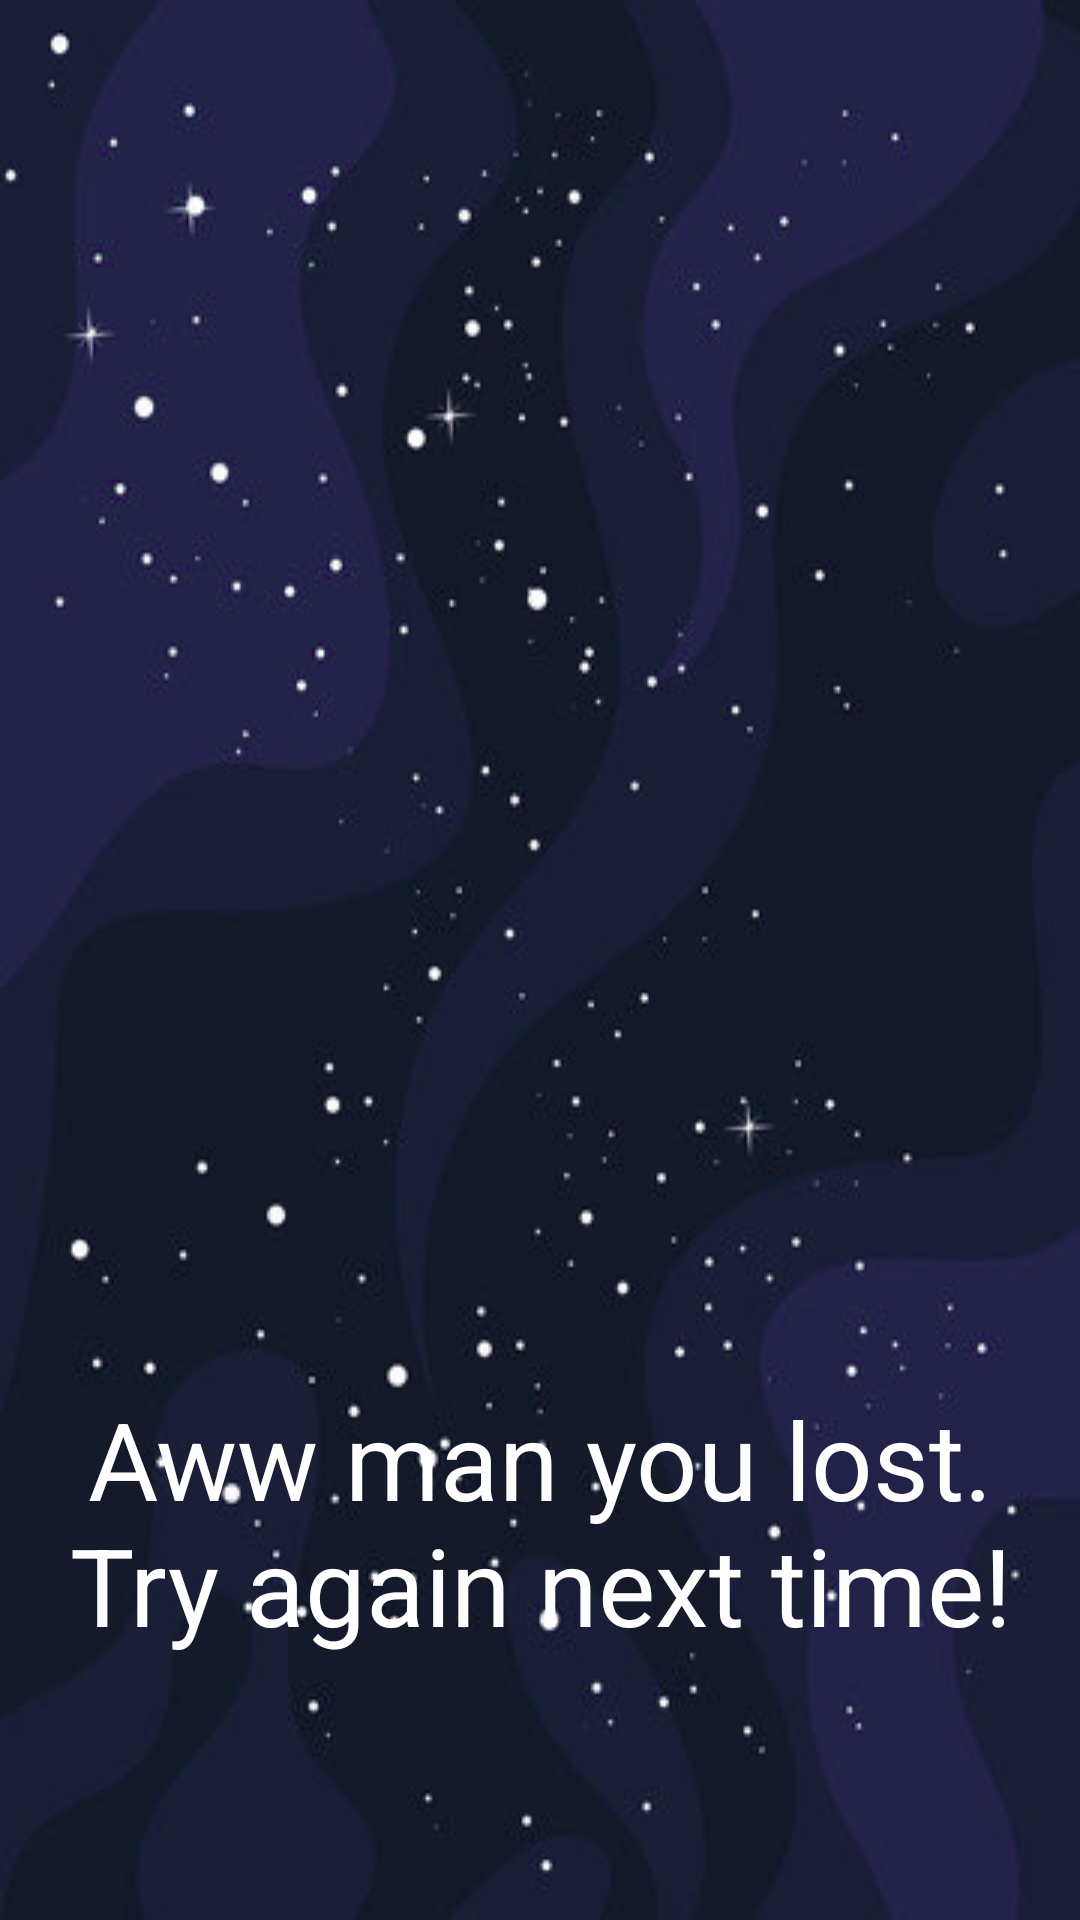

The Android layout XML behind this screen, and the referenced resources:
<!-- AndroidManifest.xml: application theme Theme.CTIS210FinalProj -->
<!-- res/layout/activity_endv2.xml -->
<?xml version="1.0" encoding="utf-8"?>

<LinearLayout xmlns:android="http://schemas.android.com/apk/res/android"
    xmlns:tools="http://schemas.android.com/tools"
    xmlns:app="http://schemas.android.com/apk/res-auto"
    android:id="@+id/EndScreenv2"
    android:layout_width="match_parent"
    android:layout_height="match_parent"
    android:background="@drawable/background"
    android:orientation="vertical"
    android:weightSum="2"
    tools:context=".AlienAsteroidSpaceship">



    <ImageView
        android:layout_width="180dp"
        android:layout_height="200dp"
        android:layout_gravity="bottom|center"
        android:layout_weight="1"
        android:paddingBottom="10dp"
        android:visibility="visible"
        app:srcCompat="@drawable/alien" />


    <TextView
        android:id="@+id/WinText"
        android:layout_width="match_parent"
        android:layout_height="wrap_content"
        android:layout_weight="1"
        android:gravity="center"
        android:text="Aww man you lost. Try again next time!"
        android:textColor="#FFFFFF"
        android:textSize="36sp" />
</LinearLayout>
<!-- resources referenced by this layout -->
<resources>
  <!-- drawable background: png bitmap (drawable, 117882 bytes) -->
  <style name="Theme.CTIS210FinalProj" parent="Theme.MaterialComponents.DayNight.DarkActionBar">
          
          <item name="colorPrimary">@color/black</item>
          <item name="colorPrimaryVariant">@color/black</item>
          <item name="colorOnPrimary">@color/white</item>
          
          <item name="colorSecondary">@color/teal_200</item>
          <item name="colorSecondaryVariant">@color/teal_700</item>
          <item name="colorOnSecondary">@color/black</item>
          
          <item name="android:statusBarColor" tools:targetApi="l">?attr/colorPrimaryVariant</item>
          
      </style>
  <color name="black">#FF000000</color>
  <color name="white">#FFFFFFFF</color>
  <color name="teal_200">#FF000000</color>
  <color name="teal_700">#FF000000</color>
</resources>
